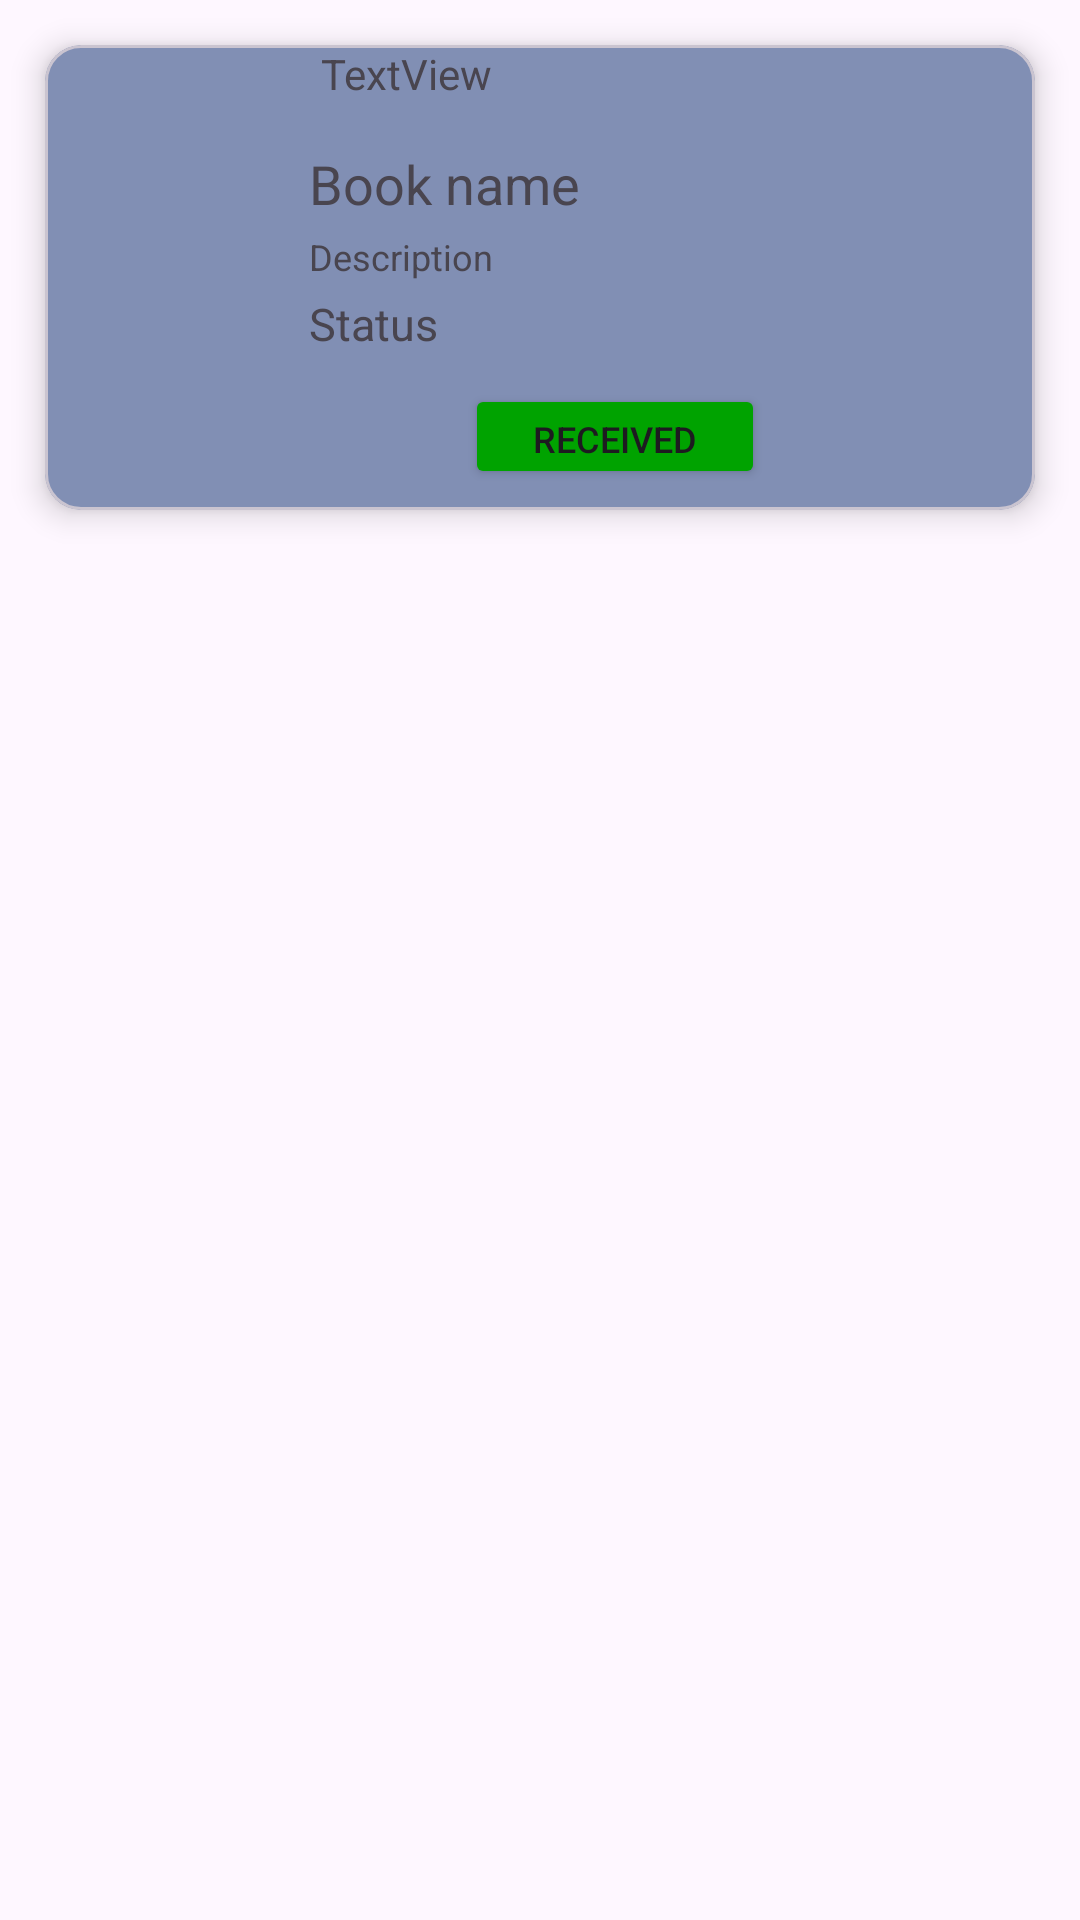

Android layout source for this screen:
<!-- AndroidManifest.xml: application theme Theme.Scriptify -->
<!-- res/layout/my_received_book_item.xml -->
<?xml version="1.0" encoding="utf-8"?>
<LinearLayout xmlns:android="http://schemas.android.com/apk/res/android"
    xmlns:app="http://schemas.android.com/apk/res-auto"
    xmlns:tools="http://schemas.android.com/tools"
    android:layout_width="match_parent"
    android:layout_height="wrap_content">
    <com.google.android.material.card.MaterialCardView
        android:layout_width="match_parent"
        android:layout_height="155dp"
        android:layout_margin="15dp"
        android:backgroundTint="@color/mid_light_theme"
        android:elevation="24dp"
        android:stateListAnimator="@null"
        android:translationZ="6dp"
        >

        <androidx.constraintlayout.widget.ConstraintLayout
            android:layout_width="match_parent"
            android:layout_height="match_parent"

            app:layout_constraintBottom_toBottomOf="@+id/book_name_my_books"
            app:layout_constraintTop_toBottomOf="@+id/book_name_my_books">

            <TextView
                android:id="@+id/book_name_my_received_books"
                android:layout_width="wrap_content"
                android:layout_height="wrap_content"
                android:layout_marginStart="88dp"
                android:text="Book name"
                android:textSize="18dp"
                android:layout_marginTop="15dp"
                app:layout_constraintTop_toBottomOf="@id/Autor_myreceivedbooks"
                app:layout_constraintStart_toStartOf="parent"
                />

            <TextView
                android:id="@+id/description_my_received_books"
                android:layout_width="wrap_content"
                android:layout_height="wrap_content"
                android:layout_marginStart="88dp"
                android:layout_marginTop="4dp"
                android:text="Description"
                android:textSize="12dp"
                app:layout_constraintStart_toStartOf="parent"
                app:layout_constraintTop_toBottomOf="@+id/book_name_my_received_books" />

            <TextView
                android:id="@+id/status_my_received_books"
                android:layout_width="wrap_content"
                android:layout_height="wrap_content"
                android:layout_marginStart="88dp"
                android:layout_marginTop="4dp"
                android:text="Status"
                android:textSize="15dp"
                app:layout_constraintStart_toStartOf="parent"
                app:layout_constraintTop_toBottomOf="@+id/description_my_received_books" />

            <Button
                android:id="@+id/btn_Received"
                android:layout_width="100dp"
                android:layout_height="35dp"
                app:layout_constraintStart_toStartOf="parent"
                app:layout_constraintTop_toBottomOf="@id/status_my_received_books"
                android:layout_marginStart="140dp"
                android:layout_marginEnd="30dp"
                android:backgroundTint="@color/button_buy"
                android:layout_marginTop="10dp"
                android:text="Received"
                android:textSize="12sp"
                />

            <ImageView
                android:id="@+id/imageView2"
                android:layout_width="70dp"
                android:layout_height="52dp"
                android:layout_marginStart="4dp"
                android:layout_marginEnd="8dp"
                android:src="@drawable/baseline_library_books_24"
                app:layout_constraintBottom_toBottomOf="parent"
                app:layout_constraintEnd_toStartOf="@+id/book_name_my_received_books"
                app:layout_constraintHorizontal_bias="1.0"
                app:layout_constraintStart_toStartOf="parent"
                app:layout_constraintTop_toTopOf="parent"
                app:layout_constraintVertical_bias="0.428" />

            <TextView
                android:id="@+id/Autor_myreceivedbooks"
                android:layout_width="wrap_content"
                android:layout_height="wrap_content"
                android:layout_marginStart="12dp"
                android:text="TextView"
                app:layout_constraintStart_toEndOf="@+id/imageView2"
                app:layout_constraintTop_toTopOf="parent" />
        </androidx.constraintlayout.widget.ConstraintLayout>

    </com.google.android.material.card.MaterialCardView>
</LinearLayout>
<!-- resources referenced by this layout -->
<resources>
  <color name="button_buy">#00A300</color>
  <color name="mid_light_theme">#818FB4</color>
  <style name="Theme.Scriptify" parent="Base.Theme.Scriptify" />
  <style name="Base.Theme.Scriptify" parent="Theme.Material3.DayNight.NoActionBar">
          
          
      </style>
</resources>
